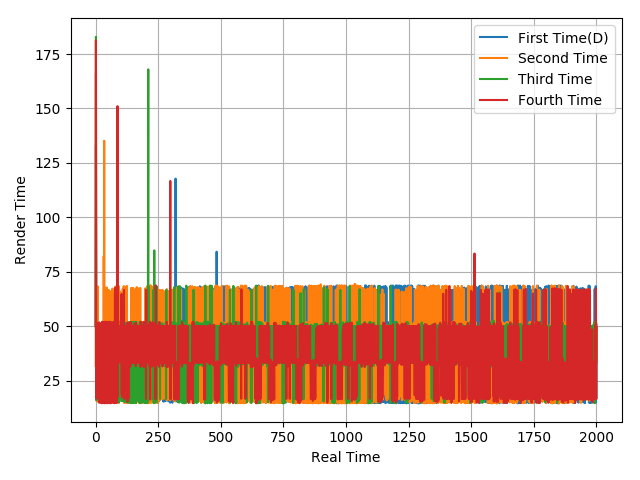

The table this chart was drawn from, first rows:
49.98, 133.17, 67.55, 16.54, 15.99, 49.84, 17.19, 50.47, 17.05, 66.78, 16.57, 50.13, 15.48, 16.65, 50.23, 16.63, 49.56, 17.04, 17.7, 50.01, 49.56, 16.07, 17.74, 49.07
31.73, 166.3, 18.64, 15.78, 50.93, 16.24, 48.99, 16.52, 68.28, 15.37, 49.94, 16.36, 16.49, 50.51, 16.06, 50.59, 16.29, 16.64, 50.47, 50, 16.24, 17.28, 49.91, 16.55
50.03, 182.9, 17.2, 16.06, 34.81, 16.93, 49.1, 16.56, 50.1, 33.36, 50.1, 33.36, 50.16, 33.19, 16.63, 50.09, 16.62, 50.1, 16.59, 50.12, 16.63, 50.09, 15.56, 51.21
50.02, 181.3, 17.21, 16.75, 50.23, 51.21, 31.88, 51.47, 32.32, 51.02, 31.34, 50.57, 34.78, 14.9, 51.78, 32.59, 17.4, 50.03, 33.34, 14.79, 50.82, 17.7, 50.04, 15.06
